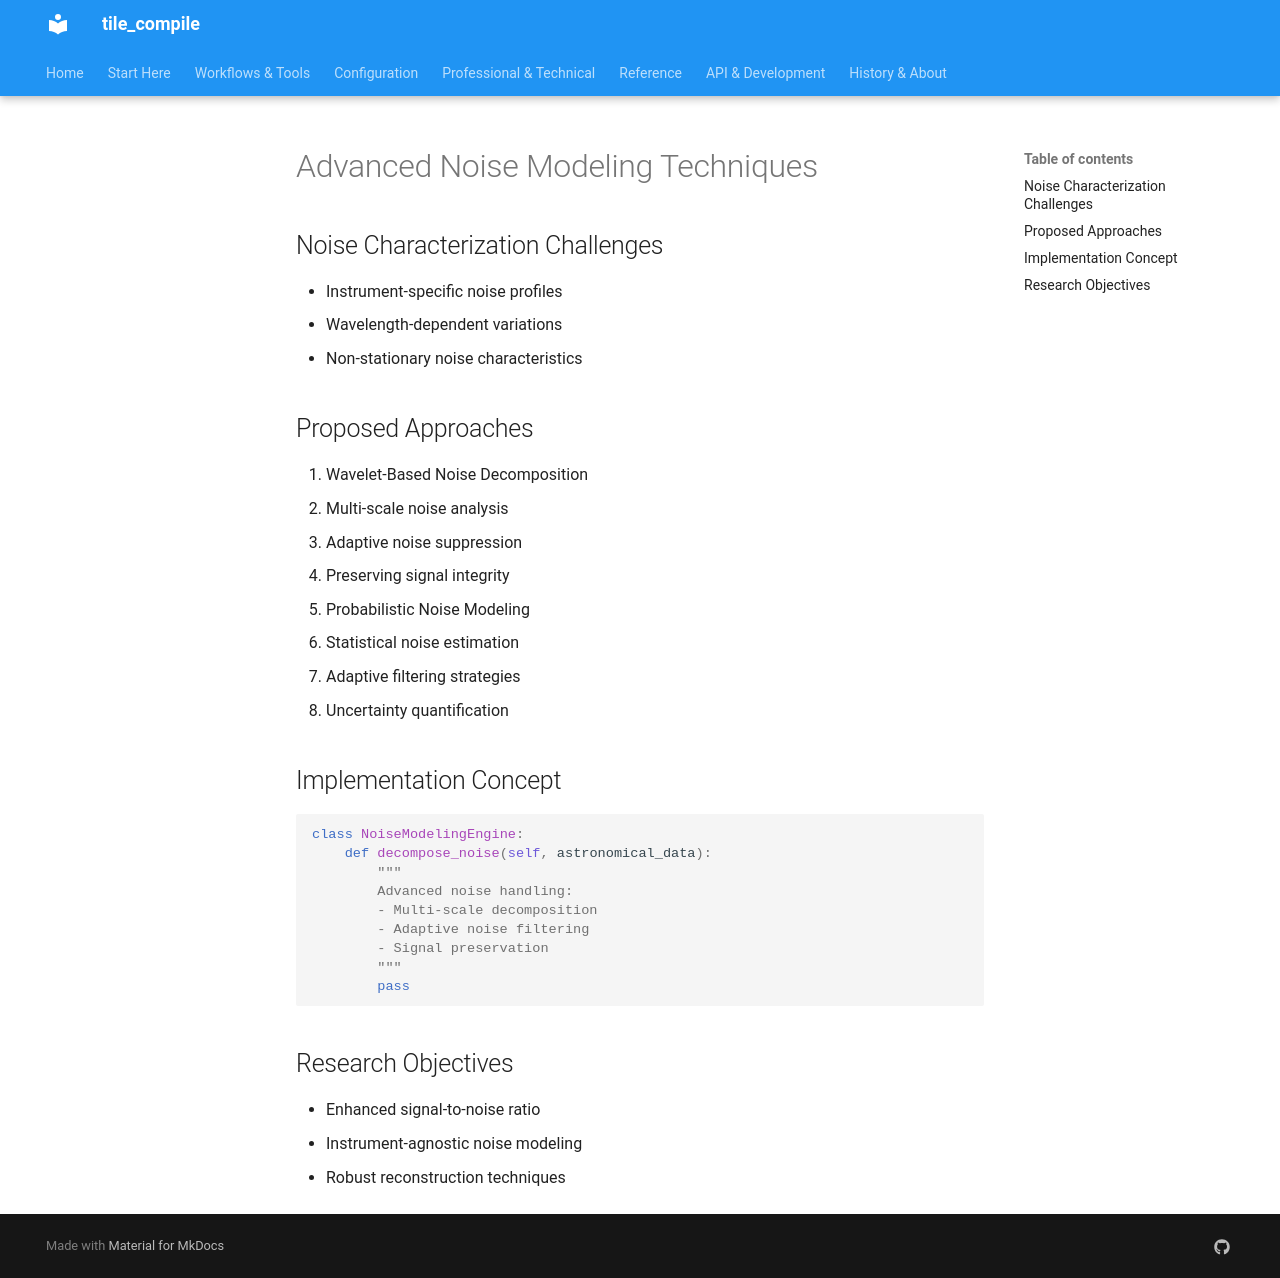

repository: jeamy/tile_compile · page: attic/specs_and_extensions/extensions/noise_modeling/index.html · generator: mkdocs

# Advanced Noise Modeling Techniques

## Noise Characterization Challenges
- Instrument-specific noise profiles
- Wavelength-dependent variations
- Non-stationary noise characteristics

## Proposed Approaches
1. Wavelet-Based Noise Decomposition
   - Multi-scale noise analysis
   - Adaptive noise suppression
   - Preserving signal integrity

2. Probabilistic Noise Modeling
   - Statistical noise estimation
   - Adaptive filtering strategies
   - Uncertainty quantification

## Implementation Concept
```python
class NoiseModelingEngine:
    def decompose_noise(self, astronomical_data):
        """
        Advanced noise handling:
        - Multi-scale decomposition
        - Adaptive noise filtering
        - Signal preservation
        """
        pass
```

## Research Objectives
- Enhanced signal-to-noise ratio
- Instrument-agnostic noise modeling
- Robust reconstruction techniques
